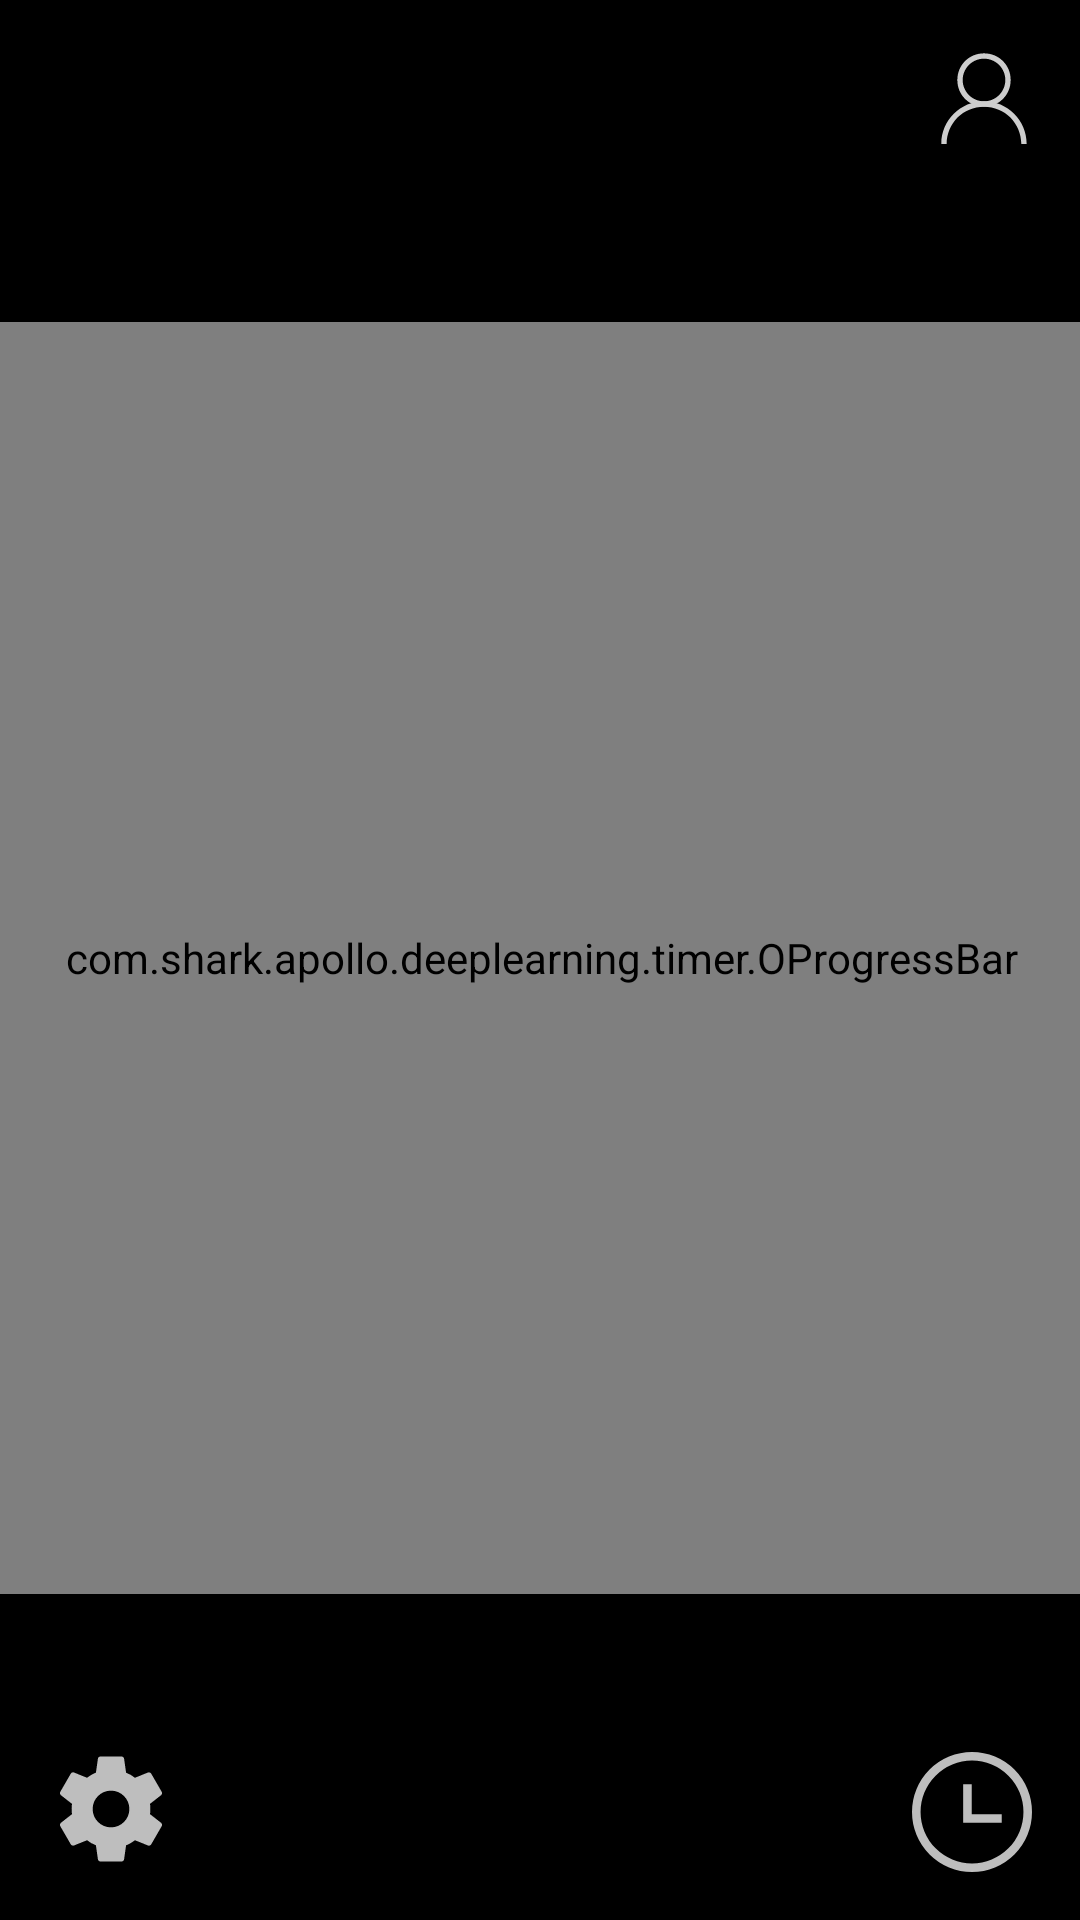

This screen was rendered from an Android layout file. Write that file and the resources it references.
<!-- AndroidManifest.xml: application theme AppTheme -->
<!-- res/layout/frag_timer.xml -->
<?xml version="1.0" encoding="utf-8"?>
<android.support.constraint.ConstraintLayout xmlns:android="http://schemas.android.com/apk/res/android"
    xmlns:app="http://schemas.android.com/apk/res-auto"
    xmlns:tools="http://schemas.android.com/tools"
    android:id="@+id/constrain_main"
    android:layout_width="match_parent"
    android:layout_height="match_parent"
    tools:context=".timer.TimerActivity">

    <com.shark.apollo.deeplearning.timer.OProgressBar
        android:id="@+id/progressBar"
        android:layout_width="373dp"
        android:layout_height="424dp"
        app:layout_constraintBottom_toBottomOf="parent"
        app:layout_constraintEnd_toEndOf="parent"
        app:layout_constraintStart_toStartOf="parent"
        app:layout_constraintTop_toTopOf="parent"
        app:layout_constraintVertical_bias="0.497"
        app:progressRadius="120dp"
        app:progressTextSize="52sp"
        app:progressWidth="4dp"
        app:progressTextColor="@color/colorAzure4"
        app:progressBackgroundColor="@color/colorGrey21"/>

    <ImageView
        android:id="@+id/iv_record"
        android:layout_width="40dp"
        android:layout_height="40dp"
        android:layout_marginEnd="16dp"
        android:layout_marginBottom="16dp"
        app:layout_constraintBottom_toBottomOf="parent"
        app:layout_constraintEnd_toEndOf="parent"
        app:srcCompat="@drawable/vector_drawable_record" />

    <ImageView
        android:id="@+id/iv_setting"
        android:layout_width="42dp"
        android:layout_height="42dp"
        android:layout_marginStart="16dp"
        android:layout_marginBottom="16dp"
        app:layout_constraintBottom_toBottomOf="parent"
        app:layout_constraintStart_toStartOf="parent"
        app:srcCompat="@drawable/svg_settings_black" />

    <ImageView
        android:id="@+id/iv_user_info"
        android:layout_width="32dp"
        android:layout_height="32dp"
        android:layout_marginTop="16dp"
        android:layout_marginEnd="16dp"
        app:layout_constraintEnd_toEndOf="parent"
        app:layout_constraintTop_toTopOf="parent"
        app:srcCompat="@drawable/vector_drawable_user" />

</android.support.constraint.ConstraintLayout>
<!-- resources referenced by this layout -->
<resources>
  <color name="colorAzure4">#838B8B</color>
  <color name="colorGrey21">#363636</color>
  <!-- drawable svg_settings_black (drawable) -->
  <vector
      android:height="24dp"
      android:tint="@color/colorGrey"
      android:viewportHeight="24.0" android:viewportWidth="24.0"
      android:width="24dp" xmlns:android="http://schemas.android.com/apk/res/android">
      <path android:fillColor="#FF000000" android:pathData="M19.43,12.98c0.04,-0.32 0.07,-0.64 0.07,-0.98s-0.03,-0.66 -0.07,-0.98l2.11,-1.65c0.19,-0.15 0.24,-0.42 0.12,-0.64l-2,-3.46c-0.12,-0.22 -0.39,-0.3 -0.61,-0.22l-2.49,1c-0.52,-0.4 -1.08,-0.73 -1.69,-0.98l-0.38,-2.65C14.46,2.18 14.25,2 14,2h-4c-0.25,0 -0.46,0.18 -0.49,0.42l-0.38,2.65c-0.61,0.25 -1.17,0.59 -1.69,0.98l-2.49,-1c-0.23,-0.09 -0.49,0 -0.61,0.22l-2,3.46c-0.13,0.22 -0.07,0.49 0.12,0.64l2.11,1.65c-0.04,0.32 -0.07,0.65 -0.07,0.98s0.03,0.66 0.07,0.98l-2.11,1.65c-0.19,0.15 -0.24,0.42 -0.12,0.64l2,3.46c0.12,0.22 0.39,0.3 0.61,0.22l2.49,-1c0.52,0.4 1.08,0.73 1.69,0.98l0.38,2.65c0.03,0.24 0.24,0.42 0.49,0.42h4c0.25,0 0.46,-0.18 0.49,-0.42l0.38,-2.65c0.61,-0.25 1.17,-0.59 1.69,-0.98l2.49,1c0.23,0.09 0.49,0 0.61,-0.22l2,-3.46c0.12,-0.22 0.07,-0.49 -0.12,-0.64l-2.11,-1.65zM12,15.5c-1.93,0 -3.5,-1.57 -3.5,-3.5s1.57,-3.5 3.5,-3.5 3.5,1.57 3.5,3.5 -1.57,3.5 -3.5,3.5z"/>
  </vector>
  <!-- drawable vector_drawable_record (drawable) -->
  <?xml version="1.0" encoding="utf-8"?>
  <vector xmlns:android="http://schemas.android.com/apk/res/android" android:viewportWidth="1024"
      android:viewportHeight="1024"
      android:width="64dp"
      android:height="64dp">
      <path android:fillColor="@color/colorGrey"
          android:pathData="M509.732571 531.017143h256v73.142857h-329.142857v-329.142857h73.142857v256zM512 950.857143A438.857143 438.857143 0 1 0 512 73.142857a438.857143 438.857143 0 0 0 0 877.714286z m0 73.142857A512 512 0 1 1 512 0a512 512 0 0 1 0 1024z" />
  </vector>
  <!-- drawable vector_drawable_user (drawable) -->
  <?xml version="1.0" encoding="utf-8"?>
  <vector xmlns:android="http://schemas.android.com/apk/res/android" android:viewportWidth="1024"
      android:viewportHeight="1024"
      android:width="36dp"
      android:height="36dp">
      <path android:fillColor="#CDCDCD"
          android:pathData="M512 625.778c-159.289 0-284.444-125.156-284.444-284.445S352.71 56.89 512 56.89s284.444 125.155 284.444 284.444S671.29 625.778 512 625.778z m0-56.89c125.156 0 227.556-102.4 227.556-227.555S637.156 113.778 512 113.778s-227.556 102.4-227.556 227.555S386.844 568.89 512 568.89z" />
      <path android:fillColor="#CDCDCD"
          android:pathData="M56.889 1024c0-250.311 204.8-455.111 455.111-455.111S967.111 773.689 967.111 1024h-56.889c0-221.867-176.355-398.222-398.222-398.222S113.778 802.133 113.778 1024h-56.89z" />
  </vector>
  <style name="AppTheme" parent="Theme.AppCompat.NoActionBar">
          
          
          
          
          <item name="android:windowBackground">@color/colorBlack</item>
      </style>
  <color name="colorGrey">#BEBEBE</color>
  <color name="colorBlack">#000000</color>
</resources>
